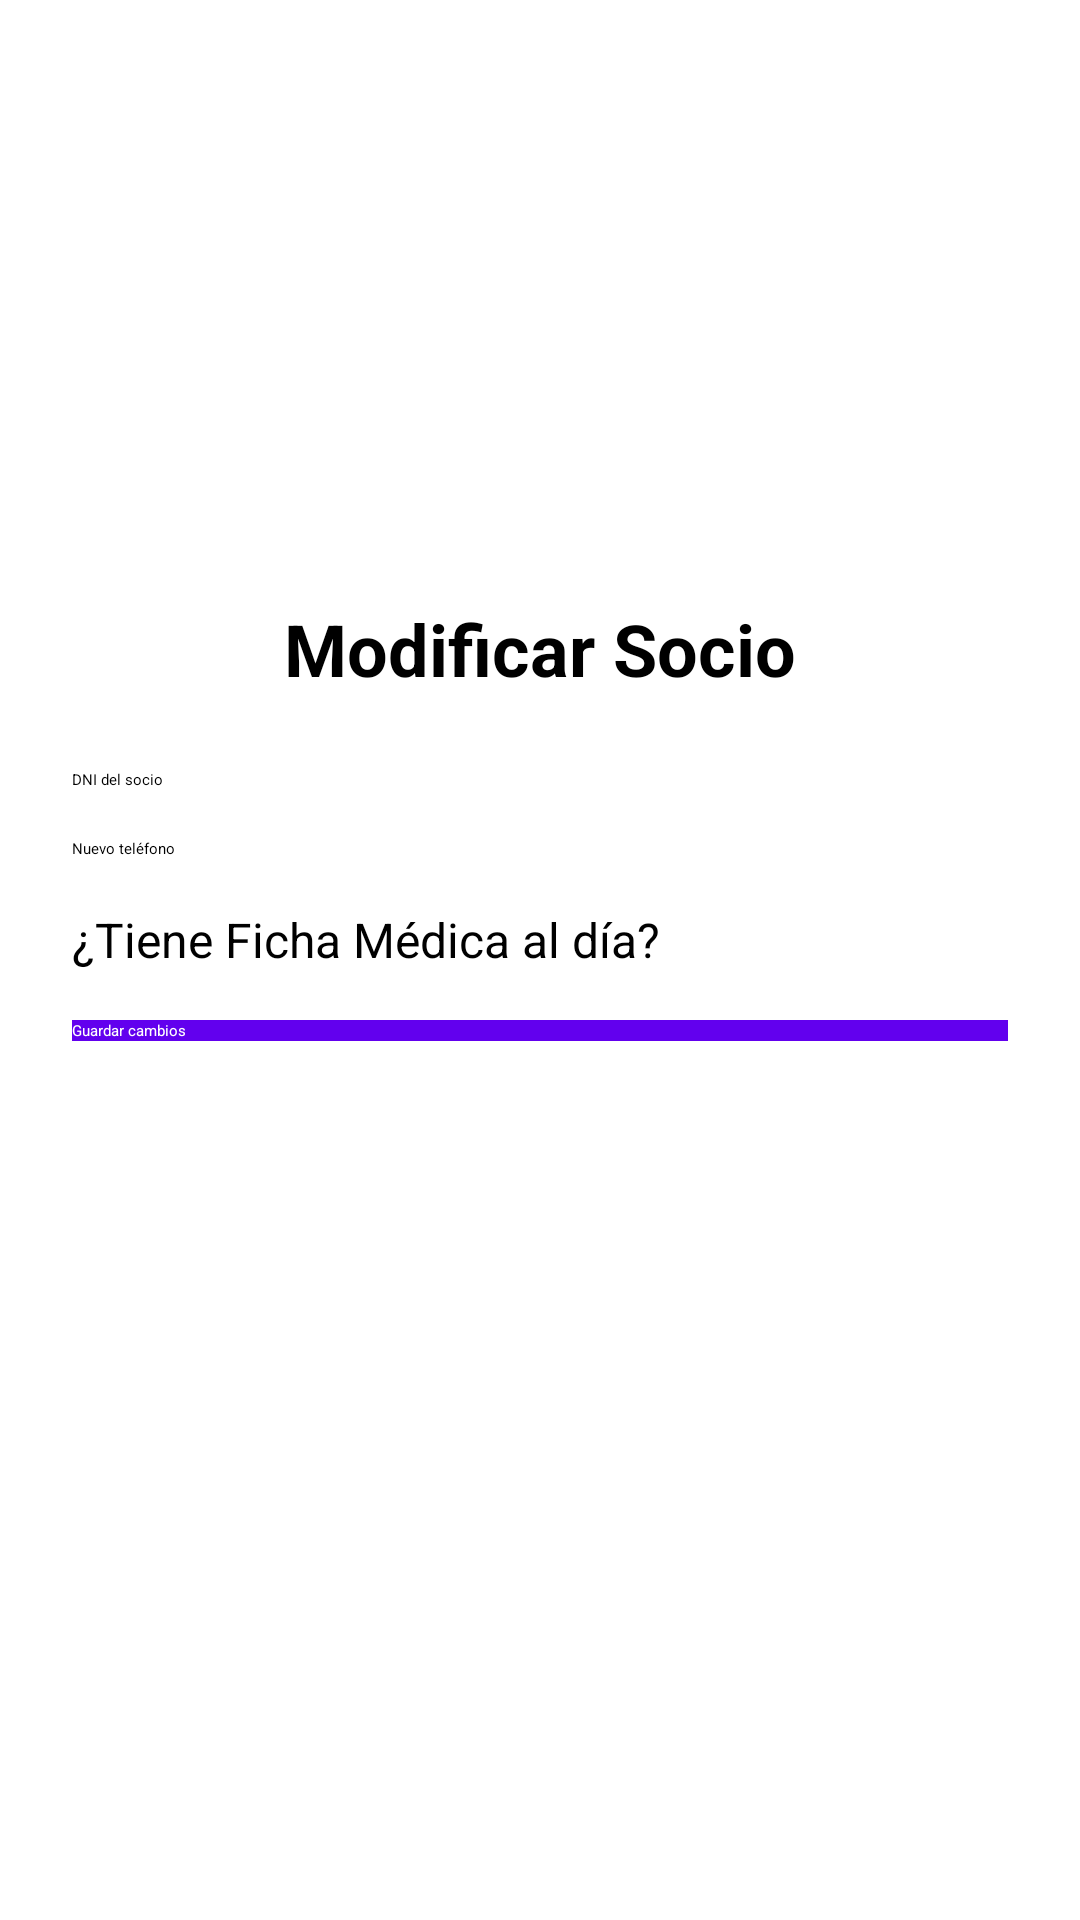

Layout XML and referenced resources for this Android screen:
<!-- AndroidManifest.xml: application theme Theme.ClubDeportivo -->
<!-- res/layout/activity_modificar_socio.xml -->
<?xml version="1.0" encoding="utf-8"?>
<ScrollView xmlns:android="http://schemas.android.com/apk/res/android"
    android:layout_width="match_parent"
    android:layout_height="match_parent"
    android:padding="24dp">

    <LinearLayout
        android:layout_width="match_parent"
        android:layout_height="wrap_content"
        android:orientation="vertical"
        android:gravity="center_horizontal">

        <ImageView
            android:layout_width="160dp"
            android:layout_height="160dp"
            android:src="@drawable/logo_club"
            android:layout_marginBottom="16dp" />

        <TextView
            android:layout_width="wrap_content"
            android:layout_height="wrap_content"
            android:text="Modificar Socio"
            android:textSize="24sp"
            android:textStyle="bold"
            android:layout_marginBottom="24dp" />

        <EditText
            android:id="@+id/etDniModificar"
            android:layout_width="match_parent"
            android:layout_height="wrap_content"
            android:hint="DNI del socio"
            android:inputType="number"
            android:layout_marginBottom="16dp" />

        <EditText
            android:id="@+id/etNuevoTelefono"
            android:layout_width="match_parent"
            android:layout_height="wrap_content"
            android:hint="Nuevo teléfono"
            android:inputType="phone"
            android:layout_marginBottom="16dp" />

        <CheckBox
            android:id="@+id/cbFichaModificar"
            android:layout_width="match_parent"
            android:layout_height="wrap_content"
            android:text="¿Tiene Ficha Médica al día?"
            android:textSize="16sp"
            android:layout_marginBottom="16dp" />

        <Button
            android:id="@+id/btnConfirmarModificacion"
            android:layout_width="match_parent"
            android:layout_height="wrap_content"
            android:text="Guardar cambios"
            android:textColor="@android:color/white"
            android:background="@color/Material_Purple" />

    </LinearLayout>
</ScrollView>
<!-- resources referenced by this layout -->
<resources>
  <color name="Material_Purple">#6200EE</color>
  <style name="Theme.ClubDeportivo" parent="Base.Theme.ClubDeportivo">
          
          <item name="android:navigationBarColor">@android:color/transparent</item>
          <item name="android:statusBarColor">@android:color/transparent</item>
          <item name="android:windowLightStatusBar">?attr/isLightTheme</item>
      </style>
</resources>
